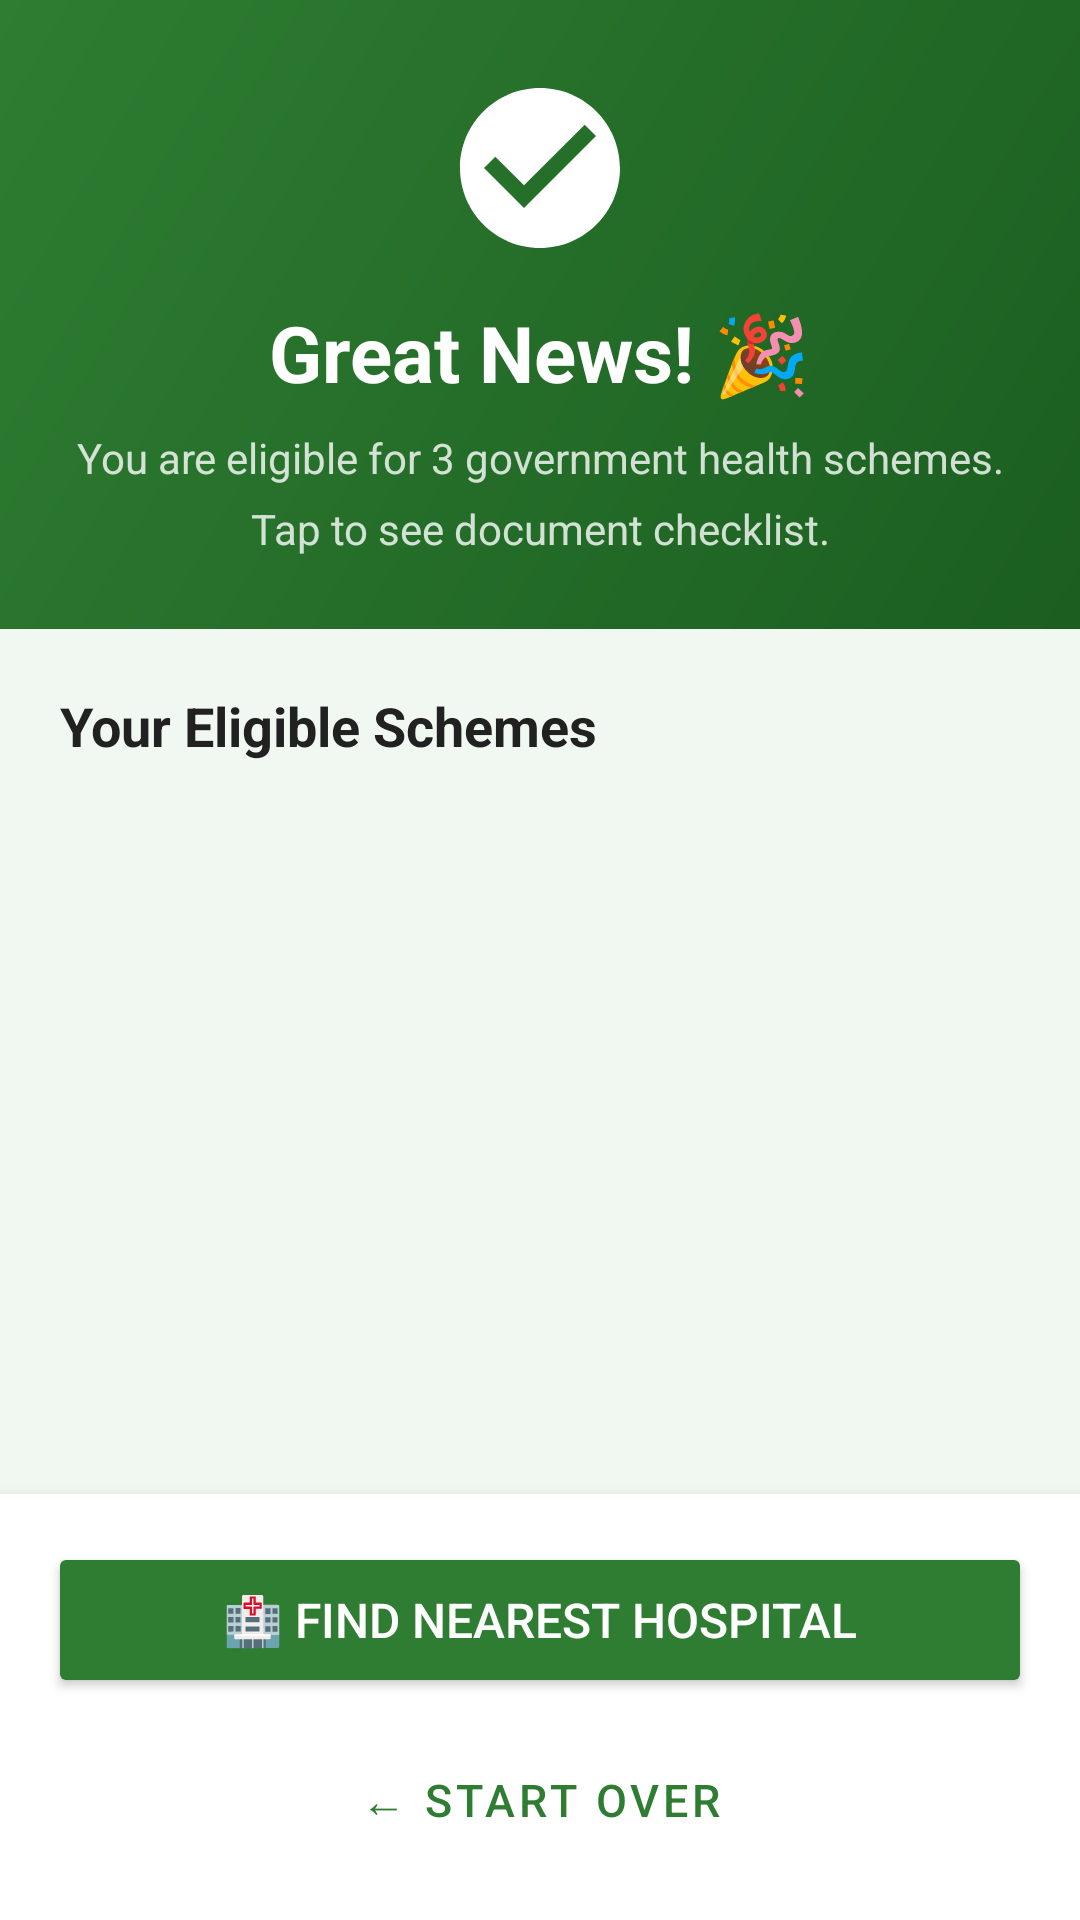

Here is an Android app screen rendered from its layout file. Give the layout XML and the strings, colors and styles it references.
<!-- AndroidManifest.xml: application theme Theme.ArogyaNidhi -->
<!-- res/layout/fragment_result.xml -->
<?xml version="1.0" encoding="utf-8"?>
<LinearLayout xmlns:android="http://schemas.android.com/apk/res/android"
    xmlns:app="http://schemas.android.com/apk/res-auto"
    android:layout_width="match_parent"
    android:layout_height="match_parent"
    android:orientation="vertical"
    android:background="@color/bg_main">

    
    <LinearLayout
        android:layout_width="match_parent"
        android:layout_height="wrap_content"
        android:orientation="vertical"
        android:background="@drawable/bg_header_card"
        android:padding="24dp"
        android:gravity="center">

        <ImageView
            android:id="@+id/iv_result_icon"
            android:layout_width="64dp"
            android:layout_height="64dp"
            android:src="@drawable/ic_check_circle"
            android:layout_marginBottom="12dp"/>

        <TextView
            android:id="@+id/tv_result_title"
            android:layout_width="wrap_content"
            android:layout_height="wrap_content"
            android:text="Great News! 🎉"
            android:textSize="26sp"
            android:textStyle="bold"
            android:textColor="@color/white"
            android:layout_marginBottom="8dp"/>

        <TextView
            android:id="@+id/tv_result_subtitle"
            android:layout_width="match_parent"
            android:layout_height="wrap_content"
            android:text="You are eligible for 3 government health schemes. Tap to see document checklist."
            android:textSize="14sp"
            android:textColor="#CCFFFFFF"
            android:gravity="center"
            android:lineSpacingMultiplier="1.4"/>
    </LinearLayout>

    
    <TextView
        android:layout_width="match_parent"
        android:layout_height="wrap_content"
        android:text="Your Eligible Schemes"
        android:textSize="18sp"
        android:textStyle="bold"
        android:textColor="@color/text_primary"
        android:paddingHorizontal="20dp"
        android:paddingTop="20dp"
        android:paddingBottom="8dp"/>

    <androidx.recyclerview.widget.RecyclerView
        android:id="@+id/rv_schemes"
        android:layout_width="match_parent"
        android:layout_height="0dp"
        android:layout_weight="1"
        android:paddingHorizontal="16dp"
        android:paddingBottom="8dp"
        android:clipToPadding="false"/>

    
    <LinearLayout
        android:layout_width="match_parent"
        android:layout_height="wrap_content"
        android:orientation="vertical"
        android:background="@color/white"
        android:padding="16dp"
        android:elevation="8dp">

        <Button
            android:id="@+id/btn_find_hospital"
            android:layout_width="match_parent"
            android:layout_height="52dp"
            android:text="🏥 Find Nearest Hospital"
            android:textSize="16sp"
            android:textColor="@color/white"
            android:backgroundTint="@color/green_primary"
            android:layout_marginBottom="10dp"/>

        <Button
            android:id="@+id/btn_start_over"
            android:layout_width="match_parent"
            android:layout_height="48dp"
            android:text="← Start Over"
            android:textSize="15sp"
            android:textColor="@color/green_primary"
            style="@style/Widget.MaterialComponents.Button.TextButton"/>
    </LinearLayout>

</LinearLayout>
<!-- resources referenced by this layout -->
<resources>
  <color name="bg_main">#F1F8F2</color>
  <color name="green_primary">#2E7D32</color>
  <color name="text_primary">#212121</color>
  <color name="white">#FFFFFF</color>
  <!-- drawable bg_header_card (drawable) -->
  <?xml version="1.0" encoding="utf-8"?>
  <shape xmlns:android="http://schemas.android.com/apk/res/android"
      android:shape="rectangle">
      <gradient
          android:startColor="#1B5E20"
          android:endColor="#2E7D32"
          android:angle="135"/>
  </shape>
  <!-- drawable ic_check_circle (drawable) -->
  <?xml version="1.0" encoding="utf-8"?>
  <vector xmlns:android="http://schemas.android.com/apk/res/android"
      android:width="64dp"
      android:height="64dp"
      android:viewportWidth="24"
      android:viewportHeight="24">
      <path
          android:fillColor="#FFFFFF"
          android:pathData="M12,2C6.48,2 2,6.48 2,12s4.48,10 10,10 10,-4.48 10,-10S17.52,2 12,2zM10,17l-5,-5 1.41,-1.41L10,14.17l7.59,-7.59L19,8l-9,9z"/>
  </vector>
  <style name="Theme.ArogyaNidhi" parent="Theme.MaterialComponents.Light.NoActionBar">
          <item name="colorPrimary">@color/green_primary</item>
          <item name="colorPrimaryVariant">@color/green_dark</item>
          <item name="colorOnPrimary">@color/white</item>
          <item name="colorSecondary">@color/green_accent</item>
          <item name="colorOnSecondary">@color/white</item>
          <item name="android:statusBarColor">@color/green_dark</item>
          <item name="android:windowBackground">@color/bg_main</item>
      </style>
  <color name="green_dark">#1B5E20</color>
  <color name="green_accent">#4CAF50</color>
</resources>
